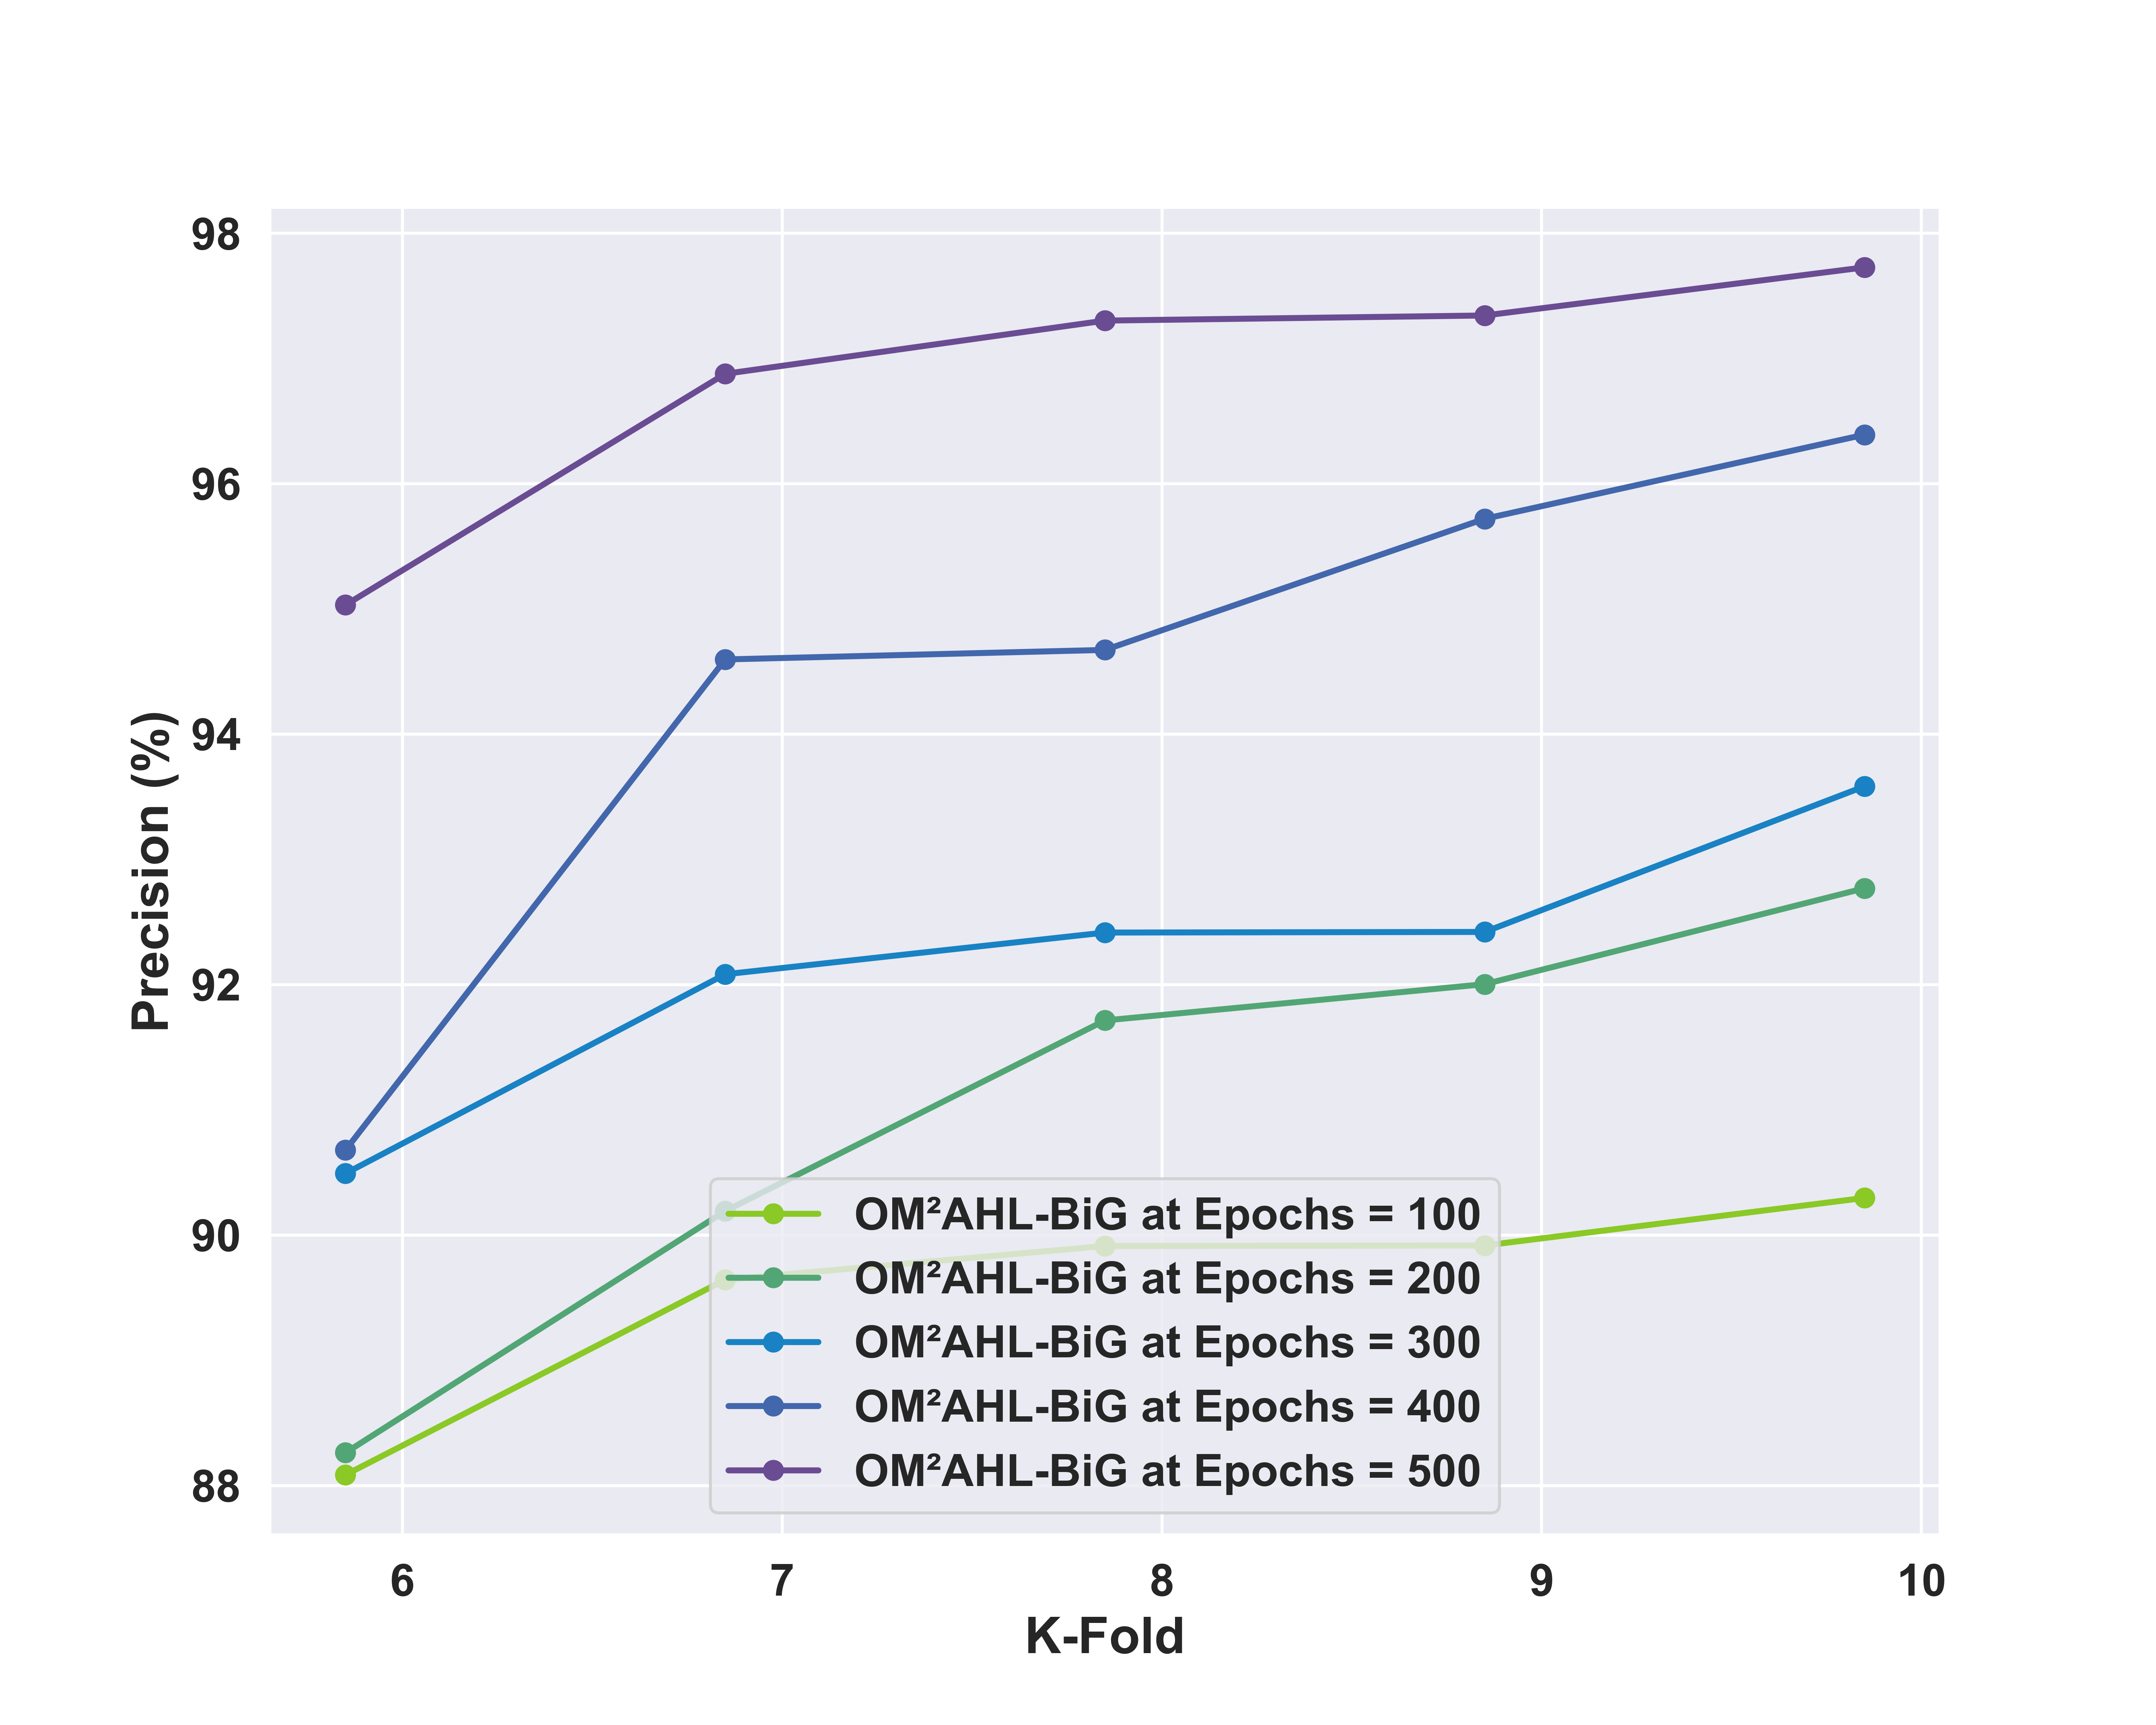

The file beside this chart, header and first rows:
, FOLD-6, FOLD-7, FOLD-8, FOLD-9, FOLD-10
OM²AHL-BiG at Epochs = 100, 88.08, 89.64, 89.91, 89.92, 90.3
OM²AHL-BiG at Epochs = 200, 88.26, 90.19, 91.71, 92, 92.77
OM²AHL-BiG at Epochs = 300, 90.49, 92.08, 92.42, 92.42, 93.58
OM²AHL-BiG at Epochs = 400, 90.68, 94.6, 94.67, 95.72, 96.39
OM²AHL-BiG at Epochs = 500, 95.03, 96.88, 97.3, 97.34, 97.73
